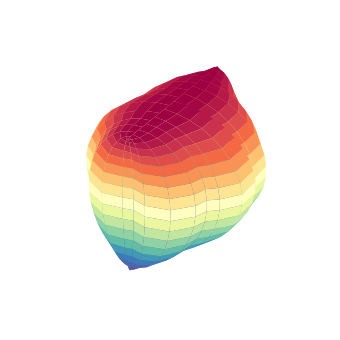

Here is the Python script that generated this plot:
import matplotlib.pyplot as plt
import numpy as np

A = 2
a = 0.3
hlam = 0.5
plt.rcParams["figure.figsize"] = [7.00, 3.50]
plt.rcParams["figure.autolayout"] = True
fig = plt.figure()
ax = fig.add_subplot(projection='3d')
r = 0.05
u, v = np.mgrid[0:2 * np.pi:30j, 0:np.pi:20j]
x = ((A+a)*np.cos(u) - hlam*a*np.cos((A+a)*u/a))*np.sin(v)
y = (A+a)*np.sin(u) - hlam*a*np.sin((A+a)*u/a)*np.sin(v)
z = np.cos(v)
ax.axis('off')
ax.plot_surface(x, y, z, cmap=plt.cm.Spectral_r)
plt.show()